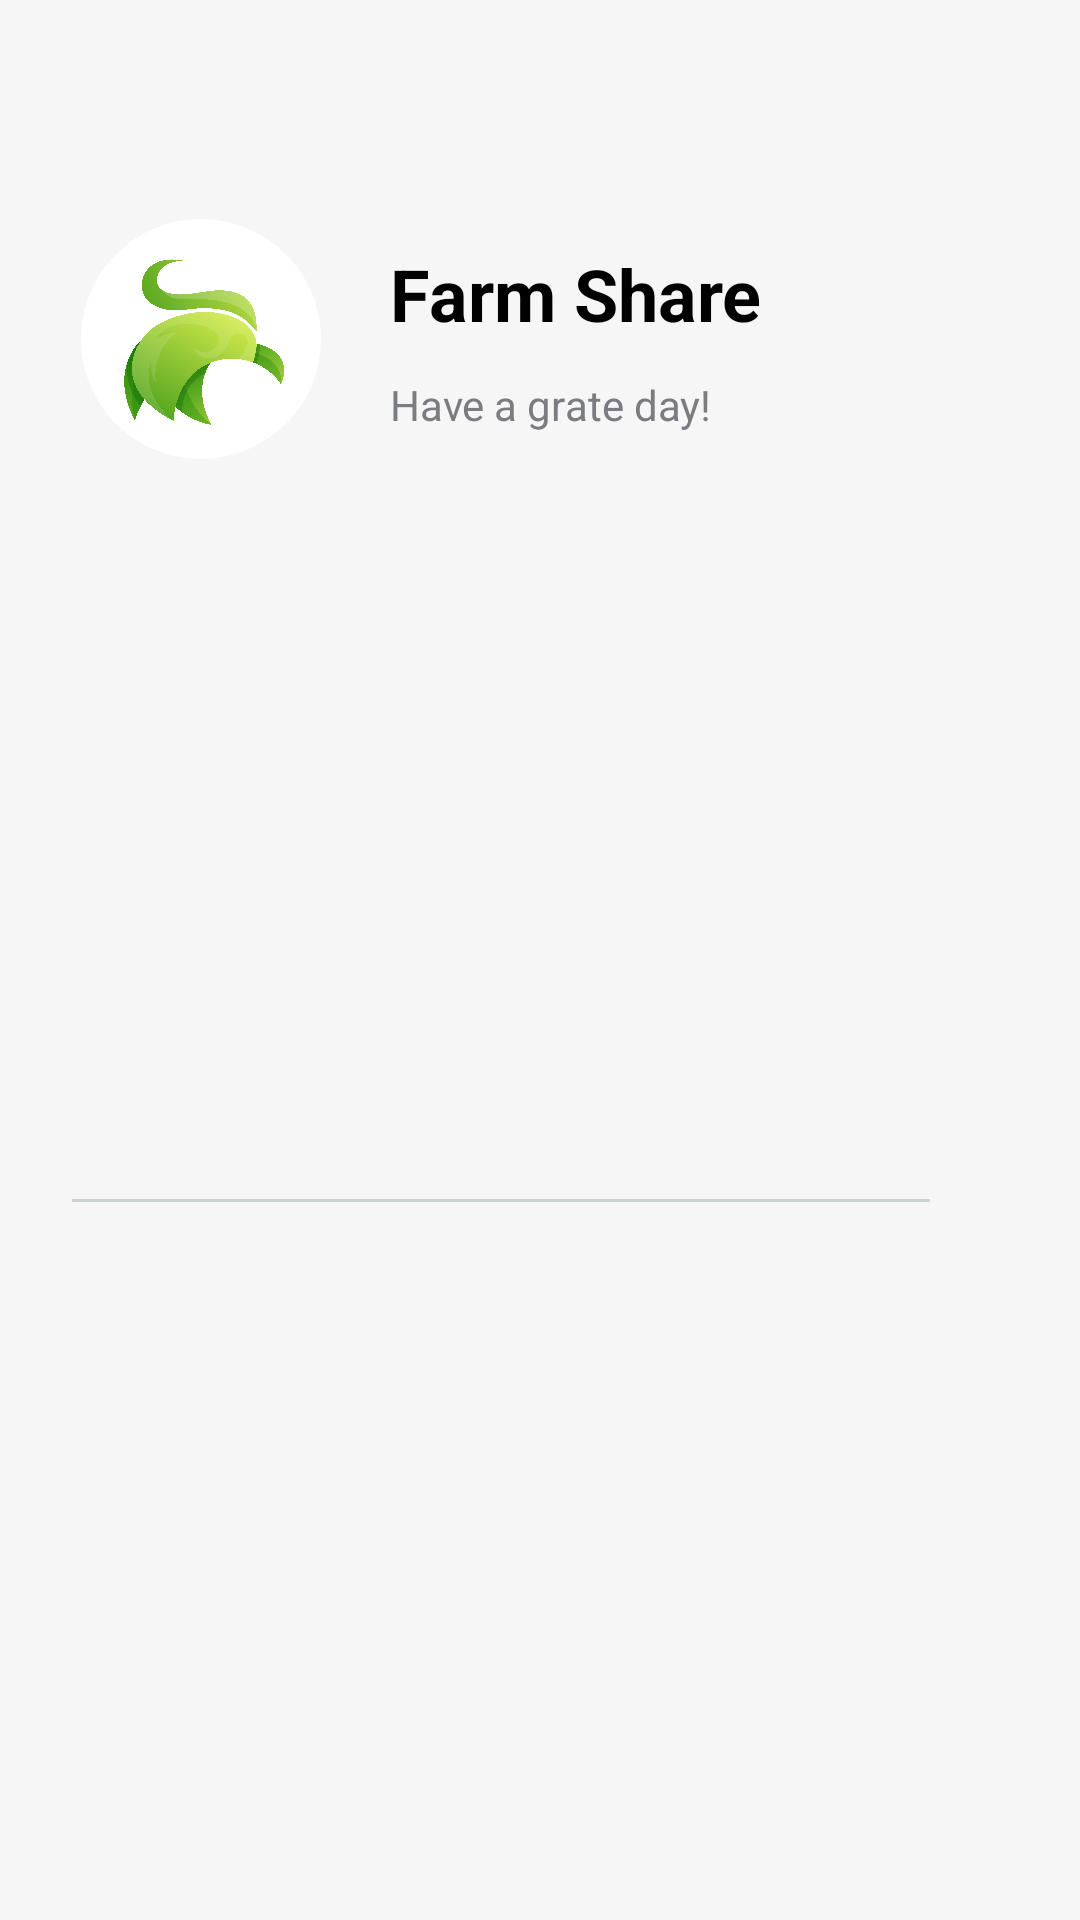

Layout XML and referenced resources for this Android screen:
<!-- AndroidManifest.xml: application theme Theme.FarmShare -->
<!-- res/layout/nav_header.xml -->
<?xml version="1.0" encoding="utf-8"?>
<androidx.constraintlayout.widget.ConstraintLayout xmlns:android="http://schemas.android.com/apk/res/android"
    xmlns:app="http://schemas.android.com/apk/res-auto"
    xmlns:tools="http://schemas.android.com/tools"
    android:id="@+id/linearLayout4"
    android:layout_width="match_parent"
    android:layout_height="wrap_content"
    android:background="@color/liteGray"
    android:gravity="center"
    android:orientation="vertical">

    <FrameLayout
        android:id="@+id/frameLayout6"
        android:layout_width="wrap_content"
        android:layout_height="wrap_content"
        android:layout_marginStart="24dp"
        android:layout_marginTop="70dp"
        android:background="@drawable/profile_image_background"
        android:padding="3dp"
        app:layout_constraintStart_toStartOf="parent"
        app:layout_constraintTop_toTopOf="parent">

        <com.google.android.material.imageview.ShapeableImageView
            android:layout_width="80dp"
            android:layout_height="80dp"
            android:src="@drawable/newlogo"
            app:shapeAppearance="@style/CircleImageViewStyle" />
    </FrameLayout>

    <TextView
        android:id="@+id/textView76"
        android:layout_width="wrap_content"
        android:layout_height="wrap_content"
        android:layout_marginStart="20dp"
        android:text="@string/f_home_12"
        android:textColor="@color/black"
        android:textSize="24sp"
        android:textStyle="bold"
        app:layout_constraintBottom_toTopOf="@+id/textView77"
        app:layout_constraintStart_toEndOf="@+id/frameLayout6"
        app:layout_constraintTop_toTopOf="@+id/frameLayout6" />

    <TextView
        android:id="@+id/textView77"
        android:layout_width="wrap_content"
        android:layout_height="wrap_content"
        android:text="@string/investor_home_3"
        android:textColor="@color/textGray"
        app:layout_constraintBottom_toBottomOf="@+id/frameLayout6"
        app:layout_constraintStart_toStartOf="@+id/textView76"
        app:layout_constraintTop_toBottomOf="@+id/textView76" />

    <View
        android:layout_width="0dp"
        android:layout_height="1dp"
        android:layout_marginStart="24dp"
        android:layout_marginTop="40dp"
        android:layout_marginEnd="50dp"
        android:layout_marginBottom="24dp"
        android:background="@color/gray"
        app:layout_constraintBottom_toBottomOf="parent"
        app:layout_constraintEnd_toEndOf="parent"
        app:layout_constraintStart_toStartOf="parent"
        app:layout_constraintTop_toBottomOf="@+id/textView77" />

</androidx.constraintlayout.widget.ConstraintLayout>
<!-- resources referenced by this layout -->
<resources>
  <color name="black">#FF000000</color>
  <color name="gray">#CAD1D1</color>
  <color name="liteGray">#F6F6F6</color>
  <color name="textGray">#7B7C80</color>
  <!-- drawable newlogo: jpg bitmap (drawable, 381606 bytes) -->
  <string name="f_home_12">Farm Share</string>
  <string name="investor_home_3">Have a grate day!</string>
  <style name="CircleImageViewStyle">
          <item name="cornerFamily">rounded</item>
          <item name="cornerSize">50%</item>
      </style>
  <style name="Theme.FarmShare" parent="Base.Theme.FarmShare" />
  <style name="Base.Theme.FarmShare" parent="Theme.Material3.Light.NoActionBar">
          
          
      </style>
</resources>
